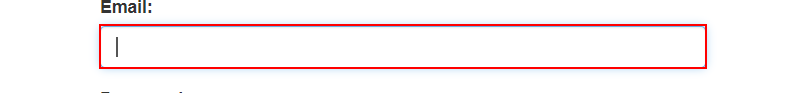
Task: Robotic Enterprise Framework
Workflow: Login

Step 1: type [username] into the text box 'email'

Step 2: type a value into the text box 'password' (no picture)

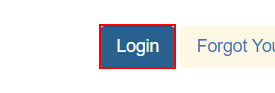
Step 3: click on the button

Step 4: find the heading (no picture)

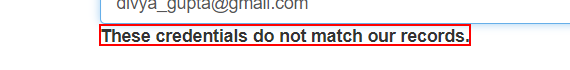
Step 5 [then]: get-text from the text